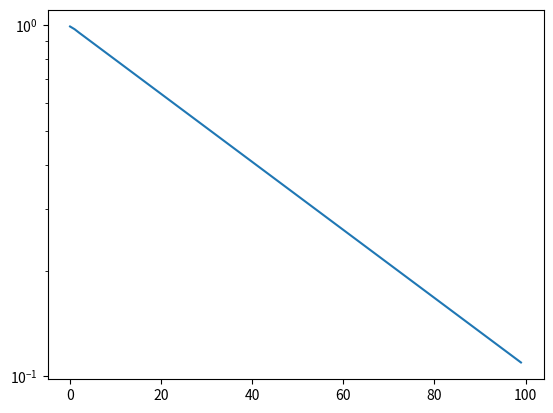

This chart was generated by the following Python code:
import numpy as np
import matplotlib.pyplot as plt

a_spamprob = .9
a_t1 = .8
a_t2 = .4

a_spamerr = np.array([.98,.99])
a_err = [[.95,.97],[.99,.98]]

a_spv = np.array([1-a_spamprob, a_spamprob])
atr = np.array([[1-a_t1, a_t1],[a_t2, 1 - a_t2]])
a_fullerr = np.multiply(atr, a_err)
a_fullspam = np.multiply(a_spv, a_spamerr)

a_eigs, a_vecs = np.linalg.eig(a_fullerr)
a_vecs_inv = np.linalg.inv(a_vecs)

print(a_vecs_inv @ a_fullerr @ a_vecs)
# a_meas = np.array([1-a_])
a_meas = a_fullspam
print(a_vecs_inv @ a_meas)
print(a_fullspam @ a_vecs)

b_spamprob = .4
b_t1 = .45
b_t2 = .4

b_spamerr = np.array([.98,.99])
b_err = [[.95,.97],[.99,.98]]

b_spv = np.array([1-b_spamprob, b_spamprob])
btr = np.array([[1-b_t1, b_t1],[b_t2, 1 - b_t2]])
b_fullerr = np.multiply(btr, b_err)
b_fullspam = np.multiply(b_spv, b_spamerr)
# print(a_spv)
# print(atr)
# print(a_errmat)


def eval_model(spam, mat, n):
    meas = np.array([1,1])
    return spam @ np.linalg.matrix_power(mat, n) @ meas

ns = list(range(100))
ss = [eval_model(a_fullspam, a_fullerr, n) for n in ns]
# print(eval_model(a_spv, a_errmat, 1))

plt.plot(ns,ss)
plt.yscale('log')
plt.show()
